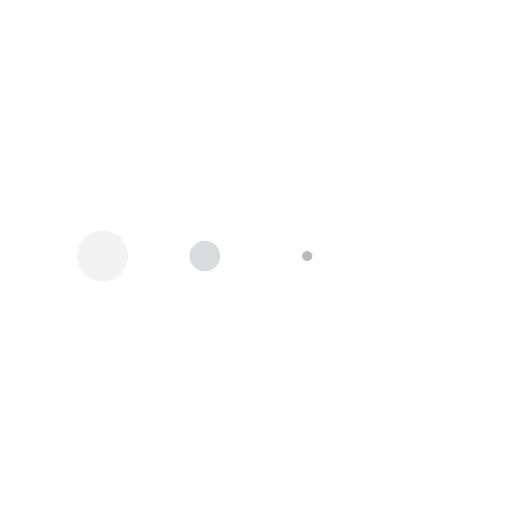
t = 0.00 s
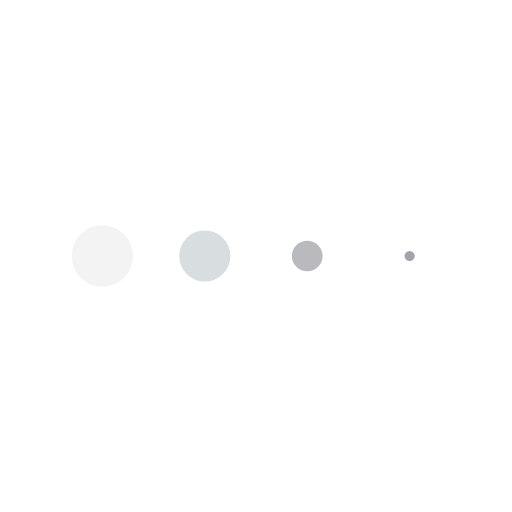
t = 0.15 s
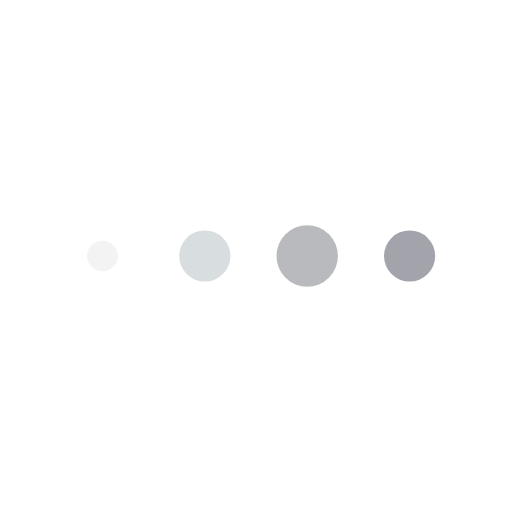
t = 0.45 s
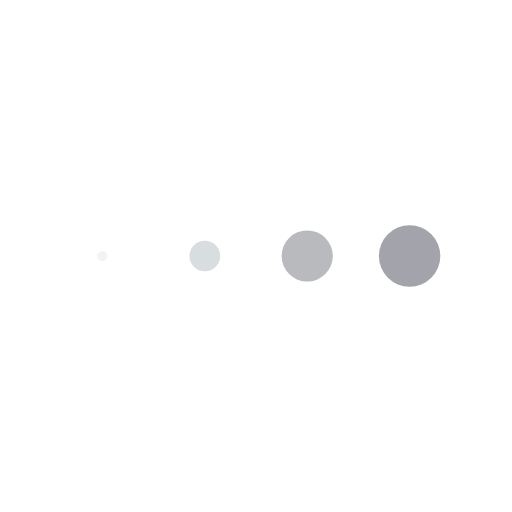
t = 0.60 s
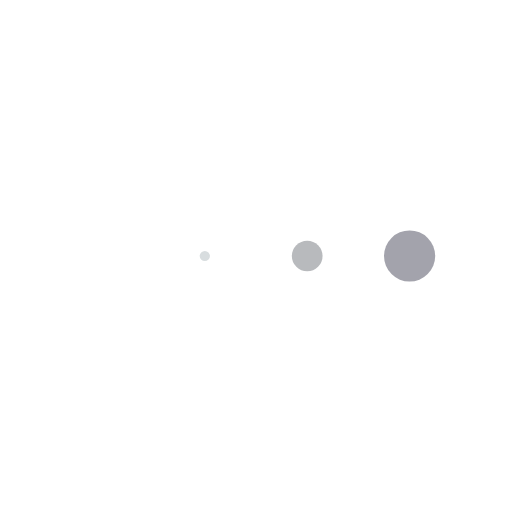
t = 0.75 s
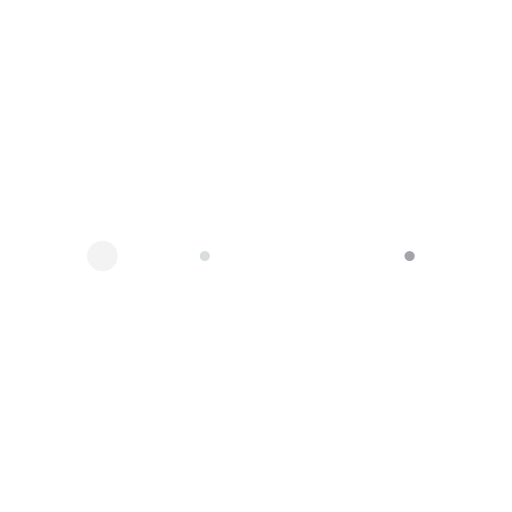
t = 1.05 s

The animated SVG that drew these frames (rendered in a browser with its animation timeline set to each time). Animation: 4 SMIL elements (animateTransform=4); one cycle of 1.20 s, repeats indefinitely.

<svg id="loader-wait-circle" class="lds-message" width="50px" height="50px" xmlns="http://www.w3.org/2000/svg" viewBox="0 0 100 100" preserveAspectRatio="xMidYMid">
    <g transform="translate(20 50)">
        <circle cx="0" cy="0" r="6" fill="#f3f3f3" transform="scale(0.833955 0.833955)">
            <animateTransform attributeName="transform" type="scale" begin="-0.44999999999999996s" calcMode="spline"
                              keySplines="0.3 0 0.7 1;0.3 0 0.7 1" values="0;1;0" keyTimes="0;0.5;1" dur="1.2s"
                              repeatCount="indefinite"></animateTransform>
        </circle>
    </g>
    <g transform="translate(40 50)">
        <circle cx="0" cy="0" r="6" fill="#d8dddf" transform="scale(0.999999 0.999999)">
            <animateTransform attributeName="transform" type="scale" begin="-0.3s" calcMode="spline"
                              keySplines="0.3 0 0.7 1;0.3 0 0.7 1" values="0;1;0" keyTimes="0;0.5;1" dur="1.2s"
                              repeatCount="indefinite"></animateTransform>
        </circle>
    </g>
    <g transform="translate(60 50)">
        <circle cx="0" cy="0" r="6" fill="#b8babd" transform="scale(0.832457 0.832457)">
            <animateTransform attributeName="transform" type="scale" begin="-0.15s" calcMode="spline"
                              keySplines="0.3 0 0.7 1;0.3 0 0.7 1" values="0;1;0" keyTimes="0;0.5;1" dur="1.2s"
                              repeatCount="indefinite"></animateTransform>
        </circle>
    </g>
    <g transform="translate(80 50)">
        <circle cx="0" cy="0" r="6" fill="#a3a3ac" transform="scale(0.49901 0.49901)">
            <animateTransform attributeName="transform" type="scale" begin="0s" calcMode="spline"
                              keySplines="0.3 0 0.7 1;0.3 0 0.7 1" values="0;1;0" keyTimes="0;0.5;1" dur="1.2s"
                              repeatCount="indefinite"></animateTransform>
        </circle>
    </g>
</svg>